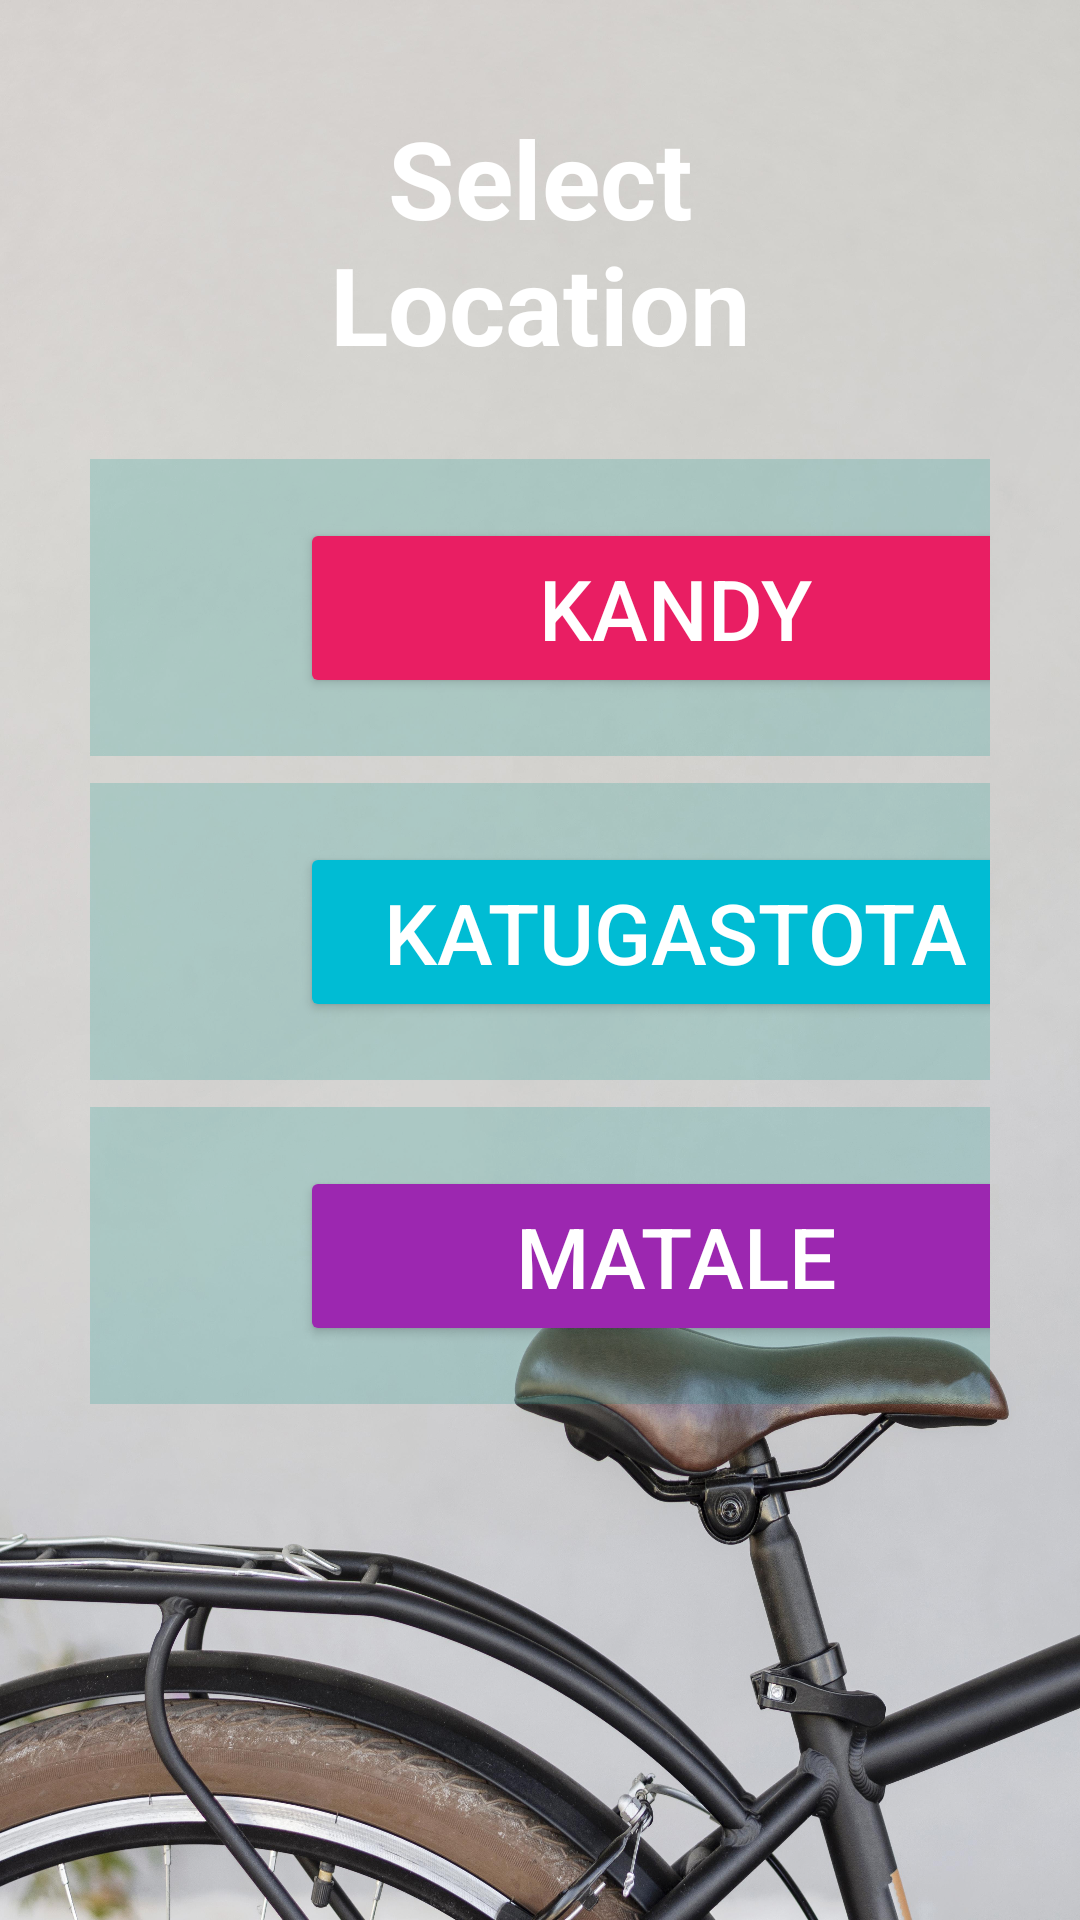

The Android layout XML behind this screen, and the referenced resources:
<!-- AndroidManifest.xml: application theme Theme.PadelGo -->
<!-- res/layout/activity_admin_location.xml -->
<?xml version="1.0" encoding="utf-8"?>
<RelativeLayout xmlns:android="http://schemas.android.com/apk/res/android"
    xmlns:app="http://schemas.android.com/apk/res-auto"
    xmlns:tools="http://schemas.android.com/tools"
    android:id="@+id/main"
    android:layout_width="match_parent"
    android:layout_height="match_parent"
    android:background="@drawable/bg"
    tools:context=".common.SelectLocation">

    <View
        android:id="@+id/top_view"
        android:layout_width="match_parent"
        android:layout_height="230dp"
        android:background="@drawable/dash_view"/>

    <FrameLayout
        android:layout_width="351dp"
        android:layout_height="99dp"
        android:layout_alignParentStart="true"
        android:layout_alignParentEnd="true"
        android:layout_alignParentBottom="true"
        android:layout_marginStart="30dp"
        android:layout_marginEnd="30dp"
        android:layout_marginBottom="388dp"
        android:background="@color/TransparentBG">

        <ImageView
            android:layout_width="58dp"
            android:layout_height="match_parent"
            android:layout_alignParentStart="true"
            android:layout_alignParentEnd="true"
            android:layout_alignParentBottom="true"
            android:layout_gravity="center_horizontal"
            android:layout_marginLeft="-140dp"

            android:src="@drawable/location_ico" />

        <Button
            android:id="@+id/BTN_Kandy"
            android:layout_width="250dp"
            android:layout_height="60dp"
            android:layout_alignParentEnd="true"
            android:layout_alignParentBottom="true"
            android:layout_marginStart="70dp"
            android:layout_marginTop="19.5dp"
            android:backgroundTint="#E91E63"
            android:text="Kandy"
            android:textColor="@color/white"
            android:textSize="28sp" />
    </FrameLayout>

    <FrameLayout
        android:layout_width="351dp"
        android:layout_height="99dp"
        android:layout_alignParentStart="true"
        android:layout_alignParentEnd="true"
        android:layout_alignParentBottom="true"
        android:layout_marginStart="30dp"
        android:layout_marginEnd="30dp"
        android:layout_marginBottom="280dp"
        android:background="@color/TransparentBG">

        <ImageView
            android:layout_width="58dp"
            android:layout_height="match_parent"
            android:layout_alignParentStart="true"
            android:layout_alignParentEnd="true"
            android:layout_alignParentBottom="true"
            android:layout_gravity="center_horizontal"
            android:layout_marginLeft="-140dp"

            android:src="@drawable/location_ico" />

        <Button
            android:id="@+id/BTN_Peradeniya"
            android:layout_width="250dp"
            android:layout_height="60dp"
            android:layout_alignParentEnd="true"
            android:layout_alignParentBottom="true"
            android:layout_marginStart="70dp"
            android:layout_marginTop="19.5dp"
            android:text="Katugastota"
            android:textColor="@color/white"
            android:backgroundTint="#00BCD4"
            android:textSize="28sp" />
    </FrameLayout>

    <FrameLayout
        android:layout_width="351dp"
        android:layout_height="99dp"
        android:layout_alignParentStart="true"
        android:layout_alignParentEnd="true"
        android:layout_alignParentBottom="true"
        android:layout_marginStart="30dp"
        android:layout_marginEnd="30dp"
        android:layout_marginBottom="172dp"
        android:background="@color/TransparentBG">

        <ImageView
            android:layout_width="58dp"
            android:layout_height="match_parent"
            android:layout_alignParentStart="true"
            android:layout_alignParentEnd="true"
            android:layout_alignParentBottom="true"
            android:layout_gravity="center_horizontal"
            android:layout_marginLeft="-140dp"

            android:src="@drawable/location_ico" />

        <Button
            android:id="@+id/BTN_Matale"
            android:layout_width="250dp"
            android:layout_height="60dp"
            android:layout_alignParentEnd="true"
            android:layout_alignParentBottom="true"
            android:layout_marginStart="70dp"
            android:layout_marginTop="19.5dp"
            android:text="Matale"
            android:textColor="@color/white"
            android:backgroundTint="#9C27B0"
            android:textSize="28sp" />
    </FrameLayout>

    <TextView
        android:layout_width="wrap_content"
        android:layout_height="wrap_content"
        android:layout_alignParentStart="true"
        android:layout_alignParentTop="true"
        android:layout_alignParentEnd="true"
        android:layout_marginStart="60.5dp"
        android:layout_marginTop="35dp"
        android:layout_marginEnd="60.5dp"
        android:textAlignment="center"
        android:text="Select Location"
        android:textColor="@color/white"
        android:textSize="36sp"
        android:textStyle="bold" />




</RelativeLayout>
<!-- resources referenced by this layout -->
<resources>
  <color name="TransparentBG">#32009688</color>
  <color name="white">#FFFFFFFF</color>
  <!-- drawable bg: jpg bitmap (drawable, 929978 bytes) -->
  <!-- drawable dash_view (drawable) -->
  <?xml version="1.0" encoding="utf-8"?>
  <vector xmlns:android="http://schemas.android.com/apk/res/android"
  
      android:width="360dp"
      android:height="150dp"
      android:viewportWidth="360"
      android:viewportHeight="150">
  
      <path
          android:fillColor="@color/myThemeColor"
          android:pathData="
              M0,120
              C50,110 100,130 150,100
              C200,70 250,110 300,80
              C330,60 360,90 360,50
              L360,0
              L0,0
              Z" />
  
  </vector>
  <!-- drawable location_ico (drawable) -->
  <vector xmlns:android="http://schemas.android.com/apk/res/android"
      android:width="24dp"
      android:height="24dp"
      android:tint="@color/myThemeColor"
      android:viewportWidth="24"
      android:viewportHeight="24">
  
      <path
          android:fillColor="@color/myThemeColor"
          android:pathData="M12,2C8.13,2 5,5.13 5,9c0,5.25 7,13 7,13s7,-7.75 7,-13c0,-3.87 -3.13,-7 -7,-7zM12,11.5c-1.38,0 -2.5,-1.12 -2.5,-2.5s1.12,-2.5 2.5,-2.5 2.5,1.12 2.5,2.5 -1.12,2.5 -2.5,2.5z" />
  
  </vector>
  <style name="Theme.PadelGo" parent="Base.Theme.PadelGo" />
  <style name="Base.Theme.PadelGo" parent="Theme.Material3.DayNight.NoActionBar">
          
          
      </style>
</resources>
